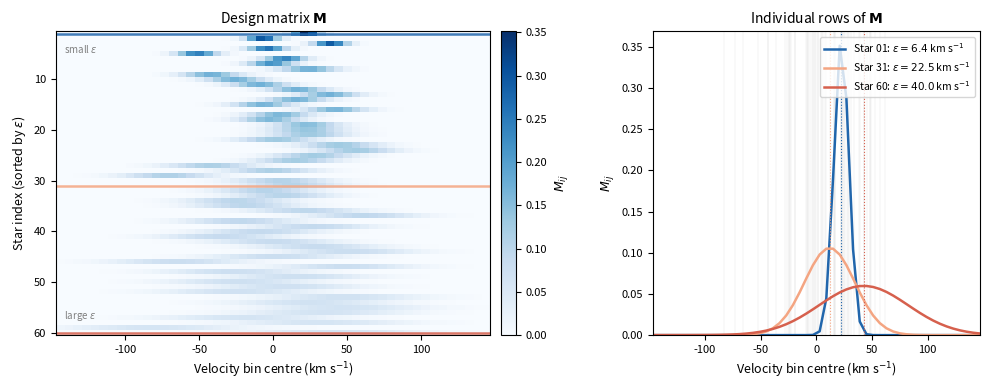

Source code (Python): (Note: this script raises an exception after producing the figure.)
"""
fig_design_matrix.py — Design matrix illustration.

Shows the N x K design matrix M for a small synthetic dataset and highlights
three individual rows (stars with different measurement errors) to illustrate
how each star's error kernel is integrated over the velocity bins.

Does not require JAX or a running KinematicSolver.  The design matrix is
computed here with the same CDF-difference formula used internally by
precompute_design_matrix().

Run from the docs/ directory:
    python fig_design_matrix.py
"""

import numpy as np
import matplotlib
matplotlib.use("Agg")
import matplotlib.pyplot as plt
from scipy.stats import norm

rng = np.random.default_rng(99)

# --------------------------------------------------------------------------
# Synthetic dataset: N stars on a K-bin velocity grid
# --------------------------------------------------------------------------
K = 50
v_edges = np.linspace(-150, 150, K + 1)
v_centers = 0.5 * (v_edges[:-1] + v_edges[1:])
dv = v_edges[1] - v_edges[0]

N = 60
v_true = rng.normal(0, 30, N)
errors = rng.uniform(5, 40, N)
v_obs = v_true + rng.normal(0, errors)

# Sort stars by measurement error for a cleaner matrix image
order = np.argsort(errors)
v_obs = v_obs[order]
errors = errors[order]

# --------------------------------------------------------------------------
# Build the design matrix M[i, j] = CDF(edge_{j+1}) - CDF(edge_j)
# --------------------------------------------------------------------------
M = norm.cdf(v_edges[1:][np.newaxis, :], loc=v_obs[:, np.newaxis], scale=errors[:, np.newaxis]) \
  - norm.cdf(v_edges[:-1][np.newaxis, :], loc=v_obs[:, np.newaxis], scale=errors[:, np.newaxis])

# --------------------------------------------------------------------------
# Pick three representative rows: small, medium, large error
# --------------------------------------------------------------------------
idx_small  = np.argmin(errors)
idx_medium = np.argmin(np.abs(errors - np.median(errors)))
idx_large  = np.argmax(errors)
highlight  = [idx_small, idx_medium, idx_large]
colors     = ["#2166ac", "#f4a582", "#d6604d"]
row_labels = [
    rf"Star {idx_small+1:02d}: $\varepsilon = {errors[idx_small]:.1f}$ km s$^{{-1}}$",
    rf"Star {idx_medium+1:02d}: $\varepsilon = {errors[idx_medium]:.1f}$ km s$^{{-1}}$",
    rf"Star {idx_large+1:02d}: $\varepsilon = {errors[idx_large]:.1f}$ km s$^{{-1}}$",
]

# --------------------------------------------------------------------------
# Figure: two-panel layout
# --------------------------------------------------------------------------
fig, (ax_mat, ax_rows) = plt.subplots(
    1, 2, figsize=(10, 4),
    gridspec_kw={"width_ratios": [1.6, 1]}
)

# Left panel: the full M matrix
im = ax_mat.imshow(
    M,
    aspect="auto",
    origin="upper",
    cmap="Blues",
    extent=[v_centers[0], v_centers[-1], N + 0.5, 0.5],
    interpolation="nearest",
)
# Mark the three highlighted rows
for idx, col in zip(highlight, colors):
    ax_mat.axhline(idx + 1, color=col, linewidth=1.8, alpha=0.85)

cbar = fig.colorbar(im, ax=ax_mat, pad=0.02)
cbar.set_label(r"$M_{ij}$", fontsize=9)
cbar.ax.tick_params(labelsize=8)

ax_mat.set_xlabel(r"Velocity bin centre (km s$^{-1}$)", fontsize=9)
ax_mat.set_ylabel("Star index (sorted by $\\varepsilon$)", fontsize=9)
ax_mat.set_title("Design matrix $\\mathbf{M}$", fontsize=10)
ax_mat.tick_params(labelsize=8)

# Add annotation: small errors at bottom of matrix (after sort)
ax_mat.text(0.02, 0.96, "small $\\varepsilon$", transform=ax_mat.transAxes,
            fontsize=7, va="top", color="gray")
ax_mat.text(0.02, 0.04, "large $\\varepsilon$", transform=ax_mat.transAxes,
            fontsize=7, va="bottom", color="gray")

# Right panel: three individual rows
for idx, col, lbl in zip(highlight, colors, row_labels):
    ax_rows.plot(v_centers, M[idx], color=col, linewidth=1.8, label=lbl)
    ax_rows.axvline(v_obs[idx], color=col, linewidth=0.8, linestyle=":")

ax_rows.set_xlabel(r"Velocity bin centre (km s$^{-1}$)", fontsize=9)
ax_rows.set_ylabel(r"$M_{ij}$", fontsize=9)
ax_rows.set_title("Individual rows of $\\mathbf{M}$", fontsize=10)
ax_rows.legend(fontsize=7.5, loc="upper right")
ax_rows.tick_params(labelsize=8)
ax_rows.set_xlim(v_centers[0], v_centers[-1])
ax_rows.set_ylim(bottom=0)

# Dotted vertical lines at observed velocities (all, faint)
for i in range(N):
    ax_rows.axvline(v_obs[i], color="gray", linewidth=0.3, alpha=0.2, zorder=0)

fig.tight_layout()
fig.savefig("images/fig_design_matrix.png", dpi=150, bbox_inches="tight")
print("Saved: images/fig_design_matrix.png")
